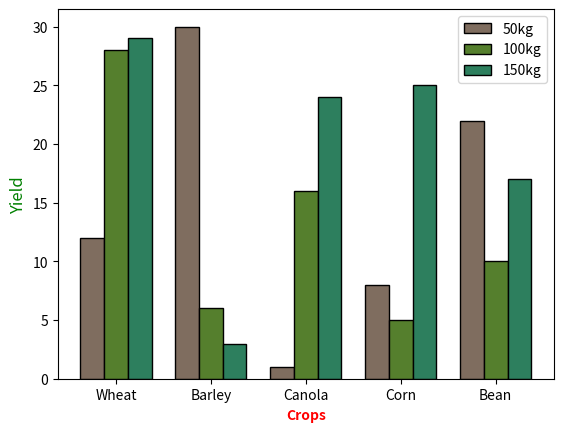

Recreate this plot in Python.
import numpy as np
import matplotlib.pyplot as plt
# set width of bar
barWidth = 0.25
# set height of bar
bars1 = [12, 30, 1, 8, 22]
bars2 = [28, 6, 16, 5, 10]
bars3 = [29, 3, 24, 25, 17]
# Set position of bar on X axis
r1 = np.arange(len(bars1))
r2 = [x + barWidth for x in r1]
r3 = [x + barWidth for x in r2]
# Make the plot
plt.bar(r1, bars1, color='#7f6d5f', width=barWidth, edgecolor='black', label='50kg')
plt.bar(r2, bars2, color='#557f2d', width=barWidth, edgecolor='black', label='100kg')
plt.bar(r3, bars3, color='#2d7f5e', width=barWidth, edgecolor='black', label='150kg')
# Add xticks on the middle of the group bars
plt.xlabel('Crops', fontweight='bold', color='red', fontsize='10', horizontalalignment='center')
plt.ylabel('Yield', fontweight='normal', color='green', fontsize='12', horizontalalignment='center')
plt.xticks([r + barWidth for r in range(len(bars1))], ['Wheat', 'Barley', 'Canola', 'Corn', 'Bean'])
# Create legend & Show graphic
plt.legend()
plt.show()
